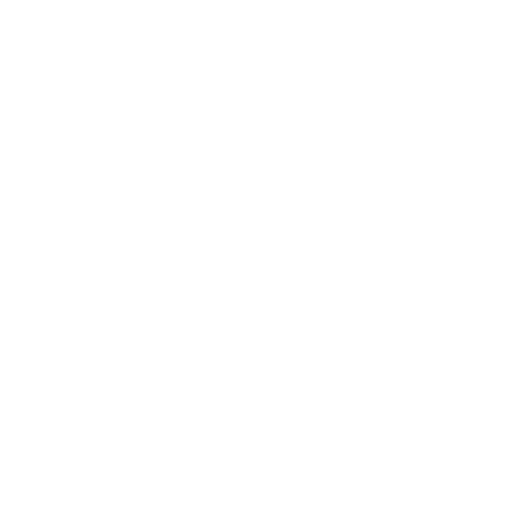
t = 0.00 s
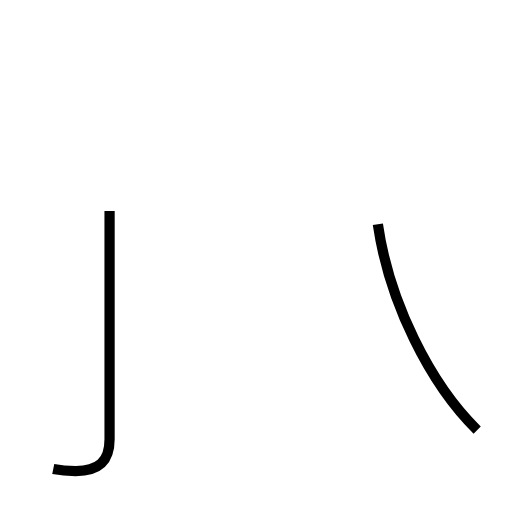
t = 1.57 s
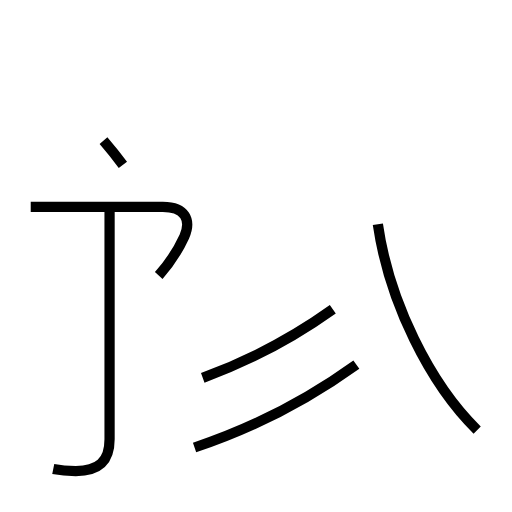
t = 3.29 s
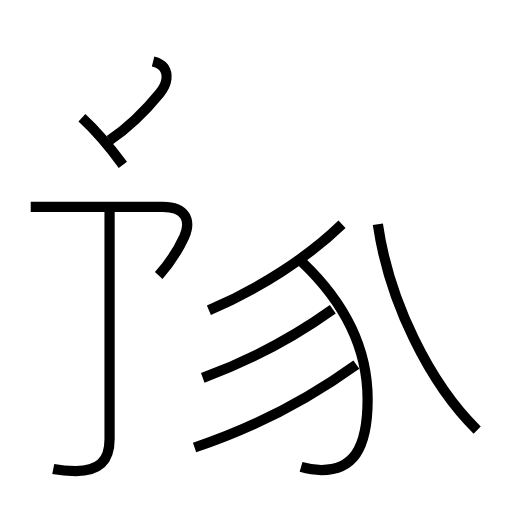
t = 4.97 s
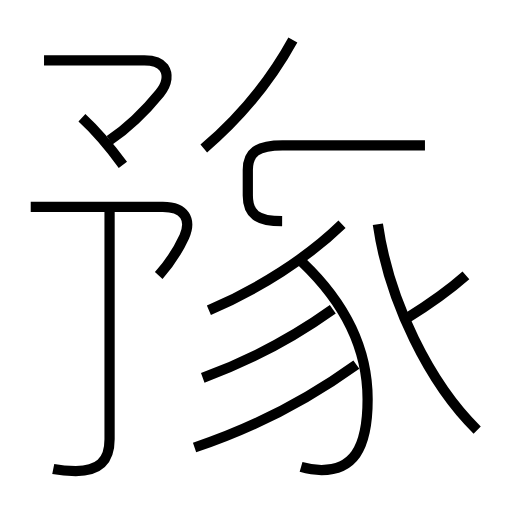
t = 6.70 s
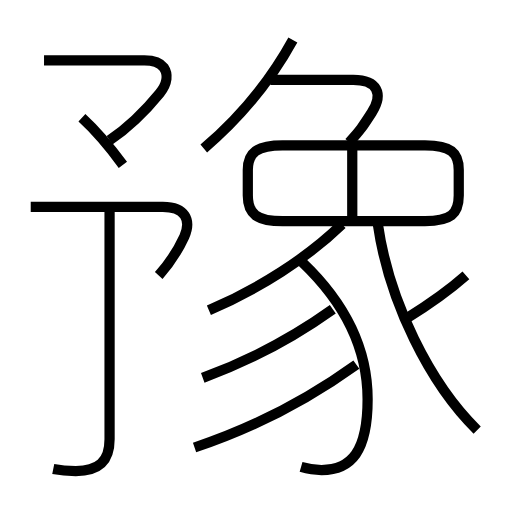
t = 8.18 s

The animated SVG that drew these frames (rendered in a browser with its animation timeline set to each time). Animation: 14 SMIL elements (animate=14); one cycle of 8.18 s.

<?xml version='1.0' encoding='utf-8'?>
<svg viewBox="0.0 -6.0 50.0 50.0" version="1.1" xmlns="http://www.w3.org/2000/svg"><rect x="-1000" y="-1000" width="2000" height="2000" stroke="white" fill="white" /><g style="fill:none;stroke:#000000;stroke-width:1"><path d="M 46.6 -2.0 C 42.0 -6.5 38.0 -14.5 36.9 -22.1 " transform="translate(0.0 38.0)" stroke-dasharray="22.668939717883706" stroke-dashoffset="22.668939717883706"><animate attributeName="stroke-dashoffset" from="22.668939717883706" to="0" dur="0.6800681915365112s" begin="0s" fill="freeze" /></path><path d="M 5.2 1.8 C 5.7 1.9 6.5 2.0 7.4 2.0 C 9.6 2.0 10.7 1.1 10.7 -1.1 L 10.7 -23.4 " transform="translate(0.0 38.0)" stroke-dasharray="29.741026923099714" stroke-dashoffset="29.741026923099714"><animate attributeName="stroke-dashoffset" from="29.741026923099714" to="0" dur="0.8922308076929913s" begin="0.6800681915365112s" fill="freeze" /></path><path d="M 19.0 -0.3 C 24.4 -2.1 29.8 -4.8 34.8 -8.4 " transform="translate(0.0 38.0)" stroke-dasharray="17.82259698909528" stroke-dashoffset="17.82259698909528"><animate attributeName="stroke-dashoffset" from="17.82259698909528" to="0" dur="0.5346779096728584s" begin="1.5722989992295027s" fill="freeze" /></path><path d="M 15.5 -17.1 C 16.4 -18.1 17.4 -19.6 18.0 -20.9 C 18.7 -22.5 18.1 -23.8 15.9 -23.8 L 3.0 -23.8 " transform="translate(0.0 38.0)" stroke-dasharray="21.997002961310866" stroke-dashoffset="21.997002961310866"><animate attributeName="stroke-dashoffset" from="21.997002961310866" to="0" dur="0.659910088839326s" begin="2.106976908902361s" fill="freeze" /></path><path d="M 19.8 -7.1 C 23.9 -8.6 28.3 -10.8 32.5 -13.8 " transform="translate(0.0 38.0)" stroke-dasharray="14.401999458025813" stroke-dashoffset="14.401999458025813"><animate attributeName="stroke-dashoffset" from="14.401999458025813" to="0" dur="0.43205998374077437s" begin="2.766886997741687s" fill="freeze" /></path><path d="M 12.0 -27.9 C 10.9 -29.4 9.2 -31.4 8.0 -32.5 " transform="translate(0.0 38.0)" stroke-dasharray="6.10346665498298" stroke-dashoffset="6.10346665498298"><animate attributeName="stroke-dashoffset" from="6.10346665498298" to="0" dur="0.1831039996494894s" begin="3.1989469814824614s" fill="freeze" /></path><path d="M 29.4 1.6 C 30.1 1.8 30.7 1.9 31.4 1.9 C 34.3 1.9 35.9 0.1 35.9 -5.0 C 35.9 -10.2 33.5 -14.6 29.5 -18.4 " transform="translate(0.0 38.0)" stroke-dasharray="26.720921960180313" stroke-dashoffset="26.720921960180313"><animate attributeName="stroke-dashoffset" from="26.720921960180313" to="0" dur="0.8016276588054093s" begin="3.382050981131951s" fill="freeze" /></path><path d="M 20.4 -13.7 C 25.3 -15.8 30.0 -18.8 33.4 -22.1 " transform="translate(0.0 38.0)" stroke-dasharray="15.559350522839928" stroke-dashoffset="15.559350522839928"><animate attributeName="stroke-dashoffset" from="15.559350522839928" to="0" dur="0.46678051568519785s" begin="4.18367863993736s" fill="freeze" /></path><path d="M 10.7 -30.3 C 12.6 -31.6 14.3 -33.3 15.6 -34.9 C 16.4 -35.9 16.4 -36.8 16.0 -37.4 C 15.7 -37.8 15.0 -38.1 14.1 -38.1 L 4.3 -38.1 " transform="translate(0.0 38.0)" stroke-dasharray="21.349518735888907" stroke-dashoffset="21.349518735888907"><animate attributeName="stroke-dashoffset" from="21.349518735888907" to="0" dur="0.6404855620766672s" begin="4.650459155622558s" fill="freeze" /></path><path d="M 19.9 -29.5 C 23.3 -32.4 26.4 -36.1 28.6 -40.1 " transform="translate(0.0 38.0)" stroke-dasharray="13.785879641552647" stroke-dashoffset="13.785879641552647"><animate attributeName="stroke-dashoffset" from="13.785879641552647" to="0" dur="0.4135763892465794s" begin="5.290944717699225s" fill="freeze" /></path><path d="M 39.7 -12.9 C 41.8 -14.2 43.8 -15.6 45.5 -17.1 " transform="translate(0.0 38.0)" stroke-dasharray="7.169356781953901" stroke-dashoffset="7.169356781953901"><animate attributeName="stroke-dashoffset" from="7.169356781953901" to="0" dur="0.21508070345861702s" begin="5.704521106945805s" fill="freeze" /></path><path d="M 41.5 -29.8 L 27.6 -29.8 C 25.1 -29.8 24.2 -29.1 24.2 -27.4 L 24.2 -24.9 C 24.2 -23.1 25.1 -22.4 27.6 -22.4 L 41.5 -22.4 C 44.0 -22.4 44.8 -23.1 44.8 -24.9 L 44.8 -27.4 C 44.8 -29.1 44.0 -29.8 41.5 -29.8 Z " transform="translate(0.0 38.0)" stroke-dasharray="52.071614608015636" stroke-dashoffset="52.071614608015636"><animate attributeName="stroke-dashoffset" from="52.071614608015636" to="0" dur="1.5621484382404691s" begin="5.919601810404422s" fill="freeze" /></path><path d="M 34.4 -22.8 L 34.4 -29.5 " transform="translate(0.0 38.0)" stroke-dasharray="6.699999999999999" stroke-dashoffset="6.699999999999999"><animate attributeName="stroke-dashoffset" from="6.699999999999999" to="0" dur="0.20099999999999998s" begin="7.481750248644891s" fill="freeze" /></path><path d="M 34.1 -30.1 C 35.2 -31.3 35.4 -31.6 36.3 -33.0 C 37.5 -34.9 36.8 -36.2 34.5 -36.2 L 26.4 -36.2" transform="translate(0.0 38.0)" stroke-dasharray="16.70480196541319" stroke-dashoffset="16.70480196541319"><animate attributeName="stroke-dashoffset" from="16.70480196541319" to="0" dur="0.5011440589623957s" begin="7.682750248644891s" fill="freeze" /></path></g></svg>
